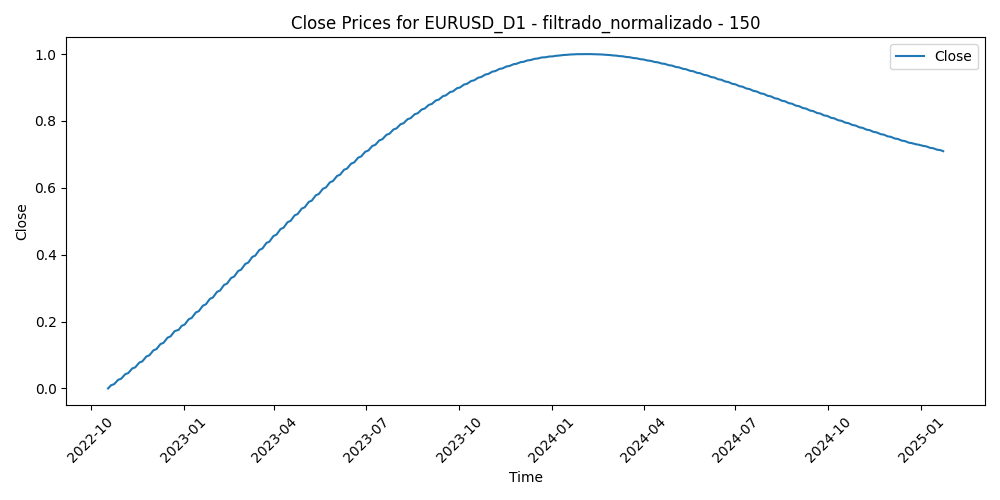

The data file committed next to this chart (first rows):
Time, Close, Volume, diferencia_media_150
2022-10-18, 0.0, 0.5281, 0.9394
2022-10-19, 0.003147, 0.4895, 1.0
2022-10-20, 0.006315, 0.5697, 0.982
2022-10-21, 0.009504, 0.7175, 0.9206
2022-10-24, 0.01271, 0.7266, 0.9059
2022-10-25, 0.01595, 0.5158, 0.8284
2022-10-26, 0.0192, 0.5704, 0.7353
2022-10-27, 0.02247, 0.6063, 0.8196
2022-10-28, 0.02576, 0.5359, 0.8134
2022-10-31, 0.02907, 0.413, 0.8711
2022-11-01, 0.0324, 0.4935, 0.8724
2022-11-02, 0.03575, 0.5426, 0.9121
2022-11-03, 0.03912, 0.561, 0.9553
2022-11-04, 0.04251, 0.6488, 0.7927
2022-11-07, 0.04592, 0.575, 0.7405
2022-11-08, 0.04934, 0.4875, 0.6974
2022-11-09, 0.05279, 0.6275, 0.7393
2022-11-10, 0.05625, 0.6967, 0.5872
2022-11-11, 0.05973, 0.7323, 0.475
2022-11-14, 0.06323, 0.6472, 0.4933
2022-11-15, 0.06674, 0.7719, 0.4751
2022-11-16, 0.07027, 0.6681, 0.4367
2022-11-17, 0.07382, 0.5744, 0.4566
2022-11-18, 0.07739, 0.4677, 0.4863
2022-11-21, 0.08097, 0.482, 0.5461
2022-11-22, 0.08457, 0.4083, 0.4975
2022-11-23, 0.08818, 0.4672, 0.4268
2022-11-24, 0.09181, 0.332, 0.4135
2022-11-25, 0.09546, 0.3913, 0.4264
2022-11-28, 0.09912, 0.5327, 0.4661
2022-11-29, 0.1028, 0.5174, 0.4735
2022-11-30, 0.1065, 0.5825, 0.4122
2022-12-01, 0.1102, 0.6441, 0.323
2022-12-02, 0.1139, 0.5665, 0.3118
2022-12-05, 0.1176, 0.5392, 0.3474
2022-12-06, 0.1214, 0.5287, 0.3666
2022-12-07, 0.1252, 0.5436, 0.3373
2022-12-08, 0.1289, 0.4674, 0.301
2022-12-09, 0.1327, 0.479, 0.3169
2022-12-12, 0.1365, 0.4055, 0.3149
2022-12-13, 0.1403, 0.5287, 0.2438
2022-12-14, 0.1442, 0.5639, 0.2076
2022-12-15, 0.148, 0.5331, 0.2498
2022-12-16, 0.1519, 0.4637, 0.2808
2022-12-19, 0.1557, 0.3777, 0.2639
2022-12-20, 0.1596, 0.6013, 0.2513
2022-12-21, 0.1635, 0.4086, 0.2656
2022-12-22, 0.1674, 0.4153, 0.2691
2022-12-23, 0.1713, 0.3835, 0.2551
2022-12-27, 0.1752, 0.3067, 0.2369
2022-12-28, 0.1792, 0.3281, 0.2565
2022-12-29, 0.1831, 0.3067, 0.2189
2022-12-30, 0.1871, 0.3871, 0.1893
2023-01-02, 0.191, 0.0, 0.2199
2023-01-03, 0.195, 0.5345, 0.3036
2023-01-04, 0.199, 0.5254, 0.2611
2023-01-05, 0.203, 0.4799, 0.3227
2023-01-06, 0.207, 0.464, 0.2302
2023-01-09, 0.211, 0.4431, 0.1638
2023-01-10, 0.215, 0.4299, 0.1641
... 528 more rows
